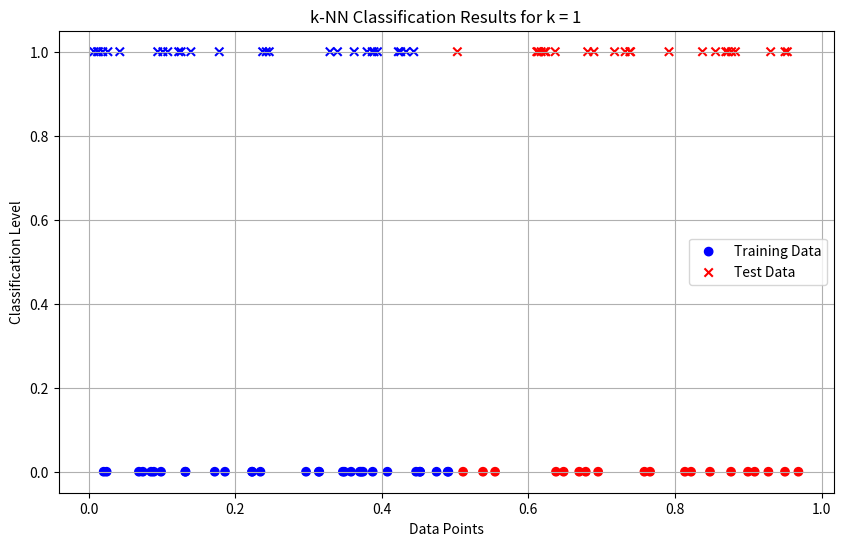
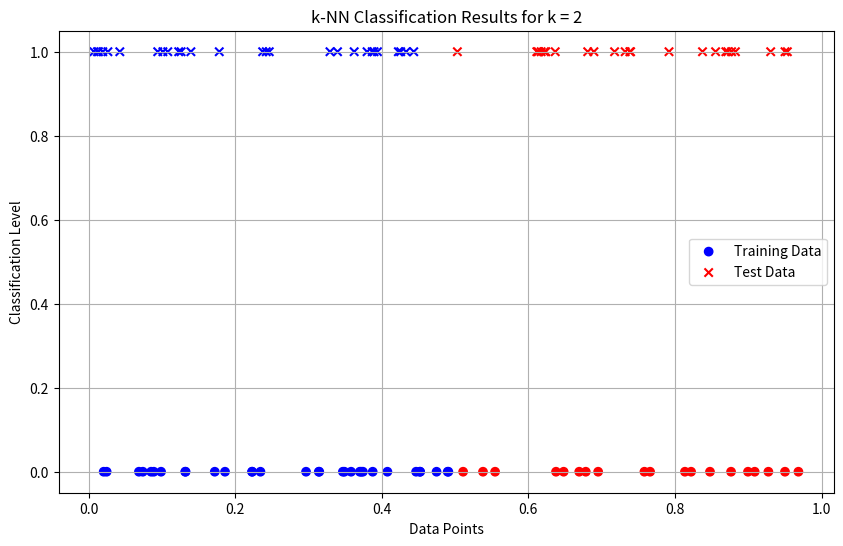
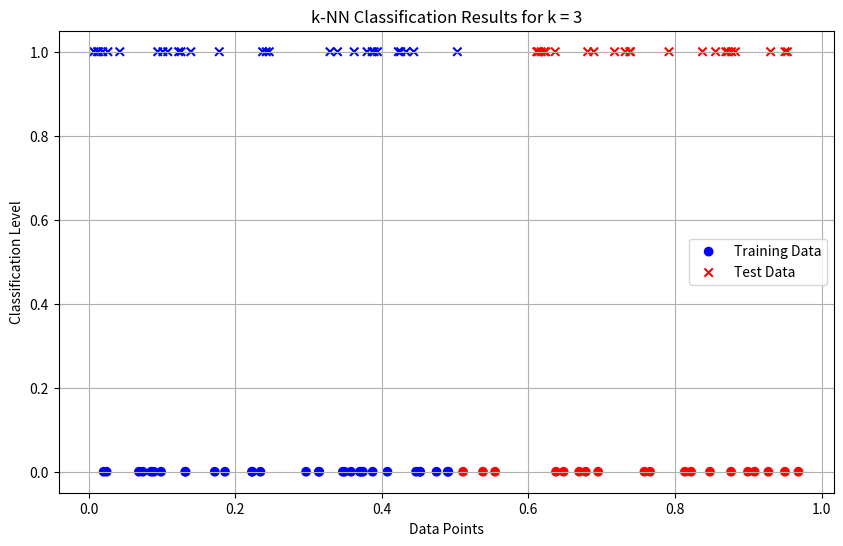
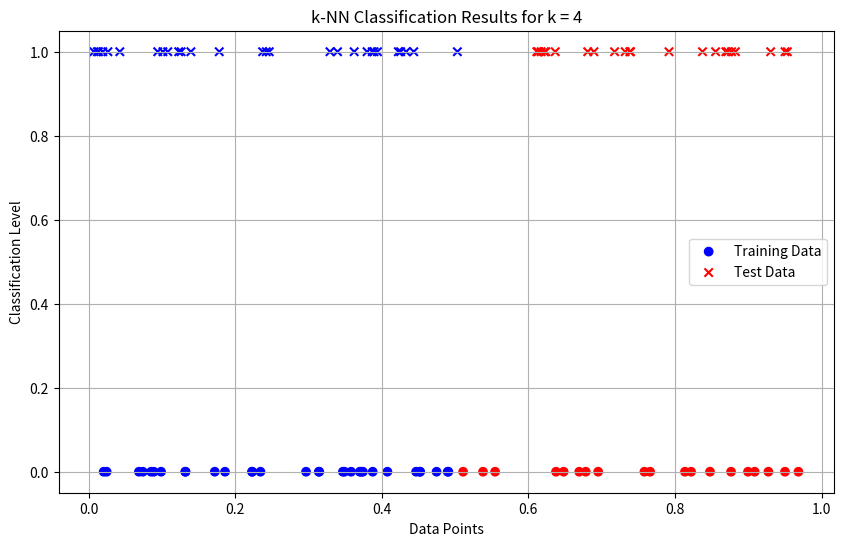
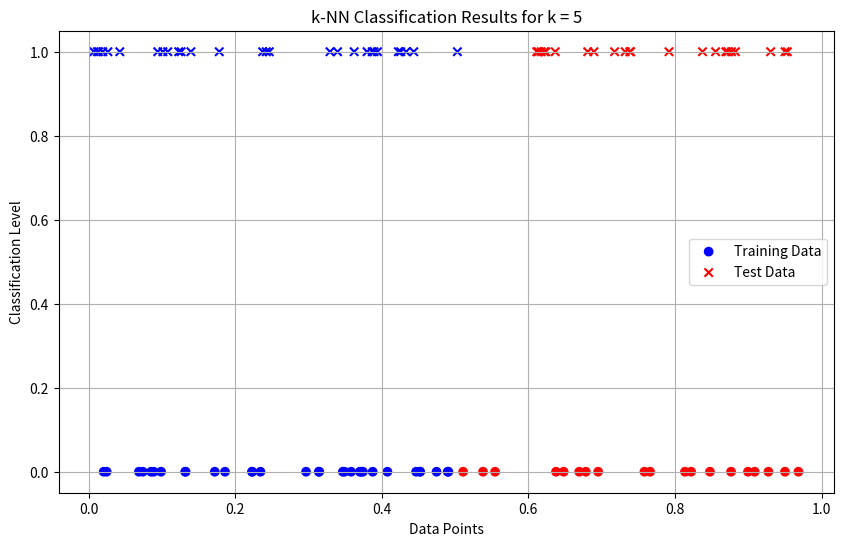
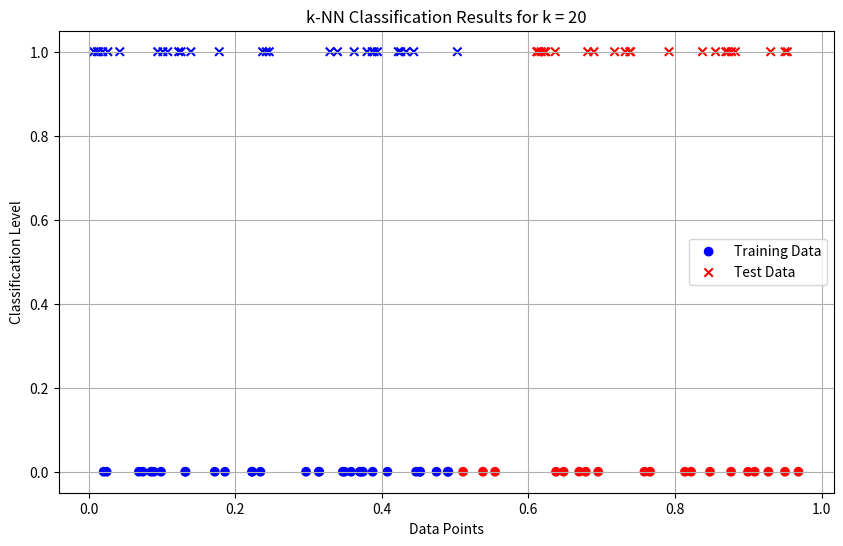
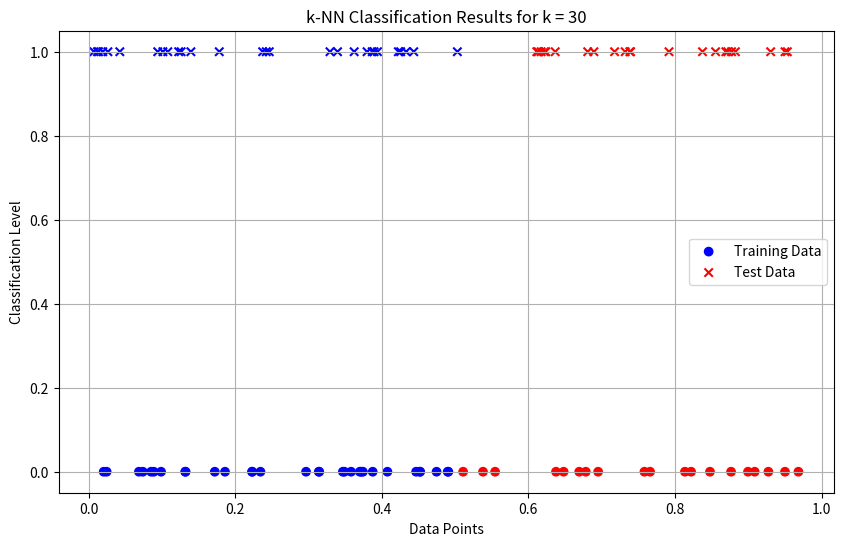

The script that saved these images, in order:
import numpy as np
import matplotlib.pyplot as plt
from collections import Counter

data = np.random.rand(100)
labels = ["Class1" if x <= 0.5 else "Class2" for x in data[:50]]
train_data, test_data = data[:50], data[50:]
k_values = [1, 2, 3, 4, 5, 20, 30]

def knn_classifier(train_data, train_labels, test_point, k):
    distances = sorted(((abs(test_point - x), label) for x, label in zip(train_data, train_labels)), key=lambda x: x[0])
    return Counter(label for _, label in distances[:k]).most_common(1)[0][0]

print("--- k-Nearest Neighbors Classification ---\n")
results = {}

for k in k_values:
    classified_labels = [knn_classifier(train_data, labels, x, k) for x in test_data]
    results[k] = classified_labels
    print(f"Results for k = {k}:")
    for i, label in enumerate(classified_labels, start=51):
        print(f"Point x{i} (value: {test_data[i-51]:.4f}) is classified as {label}")
    print()

print("Classification complete.\n")

for k in k_values:
    classified_labels = results[k]
    plt.figure(figsize=(10, 6))
    plt.scatter(train_data, [0]*50, c=["blue" if l=="Class1" else "red" for l in labels], label="Training Data", marker="o")
    plt.scatter(test_data, [1]*50, c=["blue" if l=="Class1" else "red" for l in classified_labels], label="Test Data", marker="x")
    plt.title(f"k-NN Classification Results for k = {k}")
    plt.xlabel("Data Points")
    plt.ylabel("Classification Level")
    plt.legend()
    plt.grid(True)
    plt.show()
